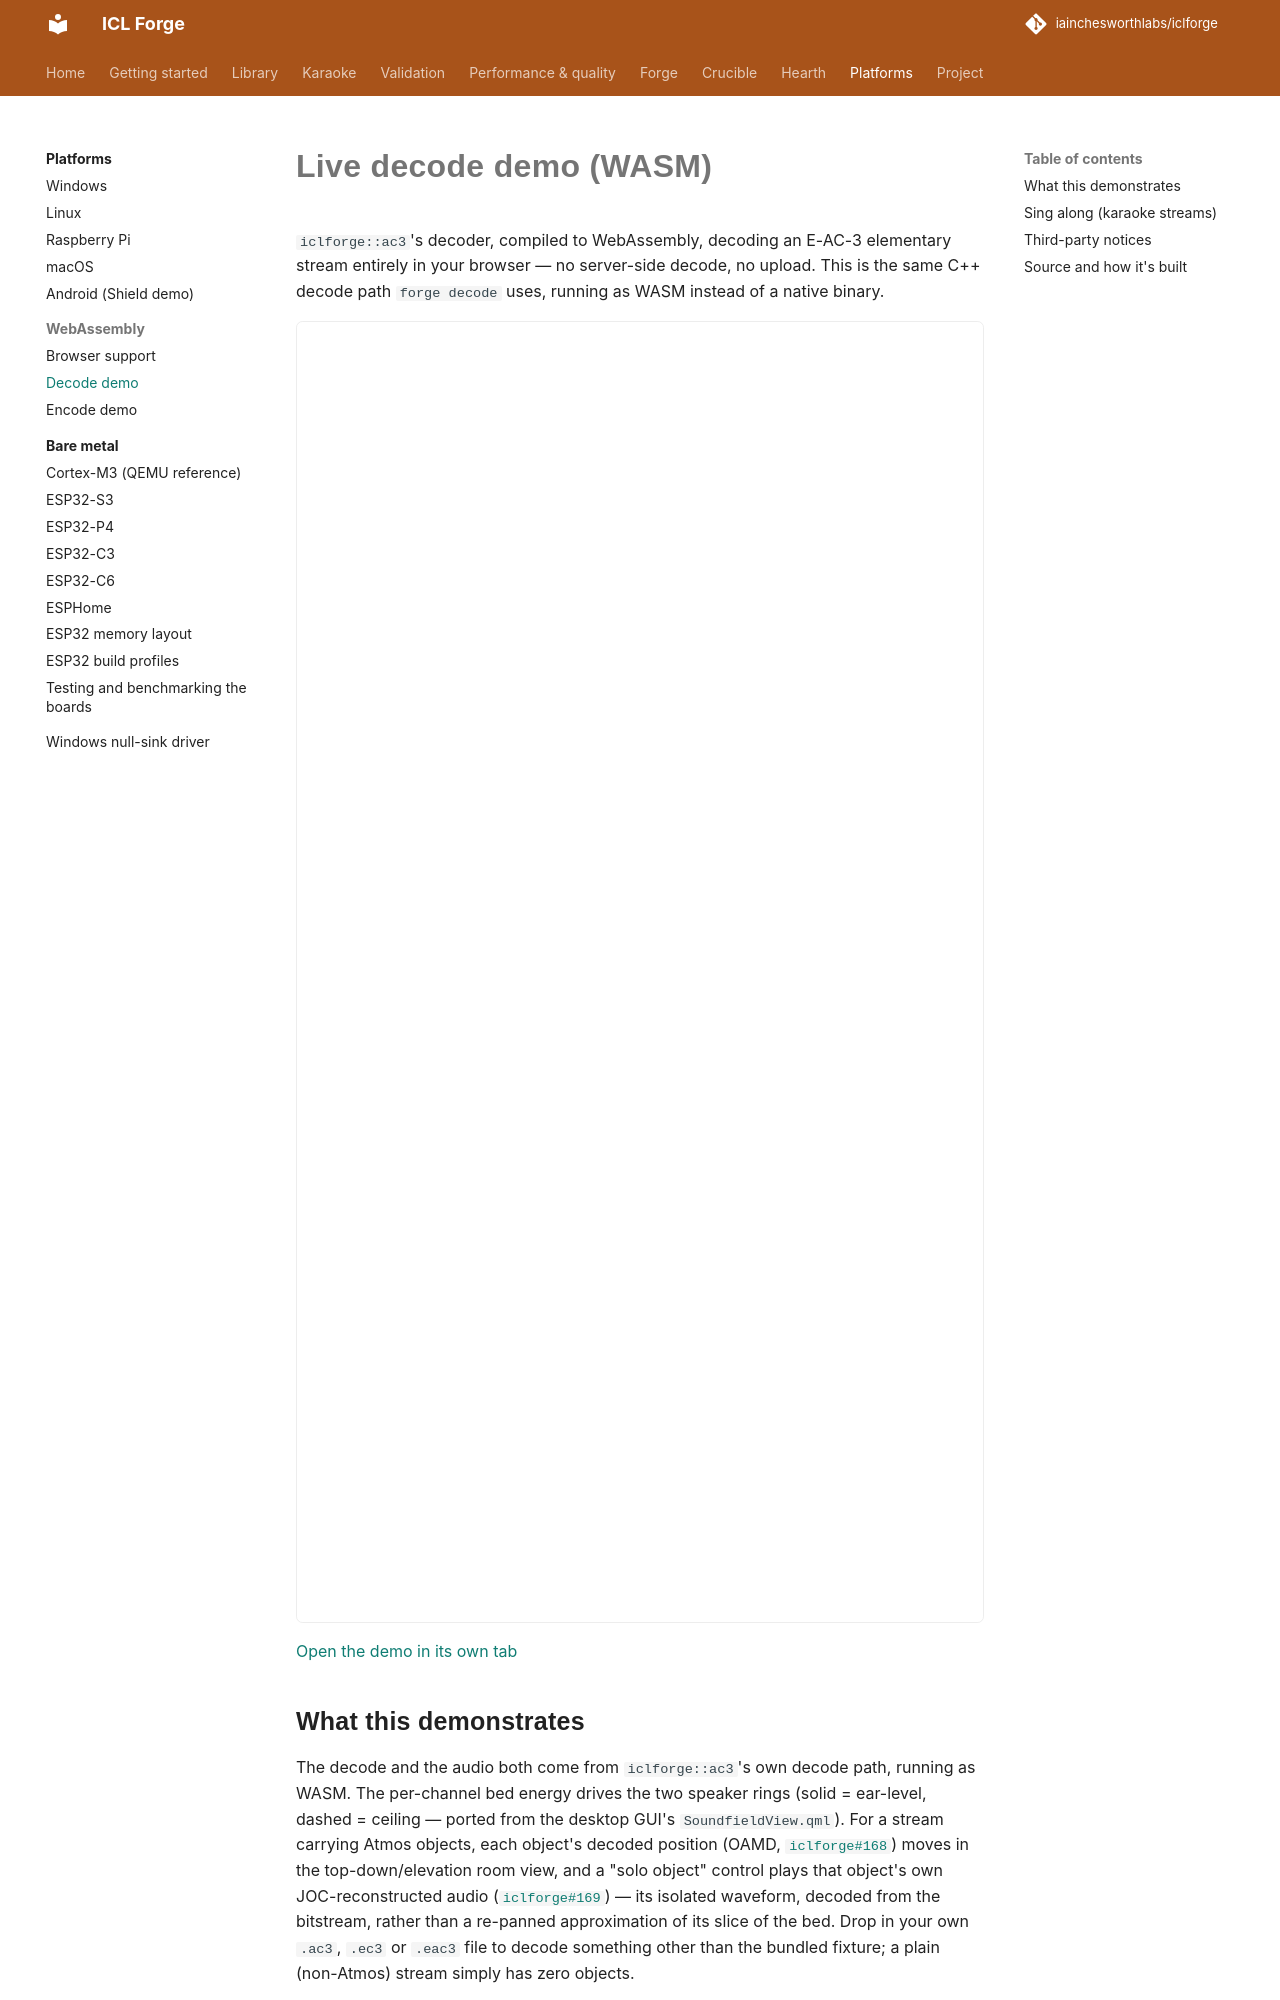

repository: iainchesworthlabs/iclforge · page: wasm-demo/index.html · generator: mkdocs

# Live decode demo (WASM)

`iclforge::ac3`'s decoder, compiled to WebAssembly, decoding an E-AC-3
elementary stream entirely in your browser — no server-side decode, no
upload. This is the same C++ decode path `forge decode` uses, running as
WASM instead of a native binary.

<!-- The iframe src below is raw HTML (md_in_html), which mkdocs passes through
     verbatim rather than rewriting the way it rewrites real markdown links -
     it has to be relative to this PAGE's own built URL (wasm-demo/index.html,
     directory URLs are on), hence "../". The markdown link further down is
     the opposite case: mkdocs rewrites markdown-syntax links itself, relative
     to this SOURCE file's own location (docs/wasm-demo.md, at the docs root),
     so it does NOT get a "../" even though it points at the same target. -->
<div style="border:1px solid var(--md-default-fg-color--lightest); border-radius:0.4em; overflow:hidden;">
  <iframe
    src="../assets/wasm-decode-demo/index.html"
    title="ICL Forge WASM decode demo"
    style="width:100%; height:1300px; border:0; display:block;"
    loading="lazy">
  </iframe>
</div>

[Open the demo in its own tab](assets/wasm-decode-demo/index.html){ target="_blank" }

## What this demonstrates

The decode and the audio both come from `iclforge::ac3`'s own decode path, running as WASM.
The per-channel bed energy drives the two speaker rings (solid = ear-level, dashed = ceiling —
ported from the desktop GUI's `SoundfieldView.qml`). For a stream carrying Atmos objects, each
object's decoded position (OAMD,
[`iclforge#168`](https://github.com/iainchesworthlabs/iclforge/pull/168)) moves in the
top-down/elevation room view, and a "solo object" control plays that object's own
JOC-reconstructed audio ([`iclforge#169`](https://github.com/iainchesworthlabs/iclforge/pull/169)) —
its isolated waveform, decoded from the bitstream, rather than a re-panned approximation of its
slice of the bed. Drop in your own `.ac3`, `.ec3` or `.eac3` file to decode something other than
the bundled fixture; a plain (non-Atmos) stream simply has zero objects.

The page decodes AC-3 and E-AC-3 only. The AC-4 decoder is a separate WebAssembly module,
`iclforge_wasm_ac4`, built in the same CI job; it has no demo page yet. See
[WebAssembly → AC-4 module](platforms/wasm.md#ac-4-module).
